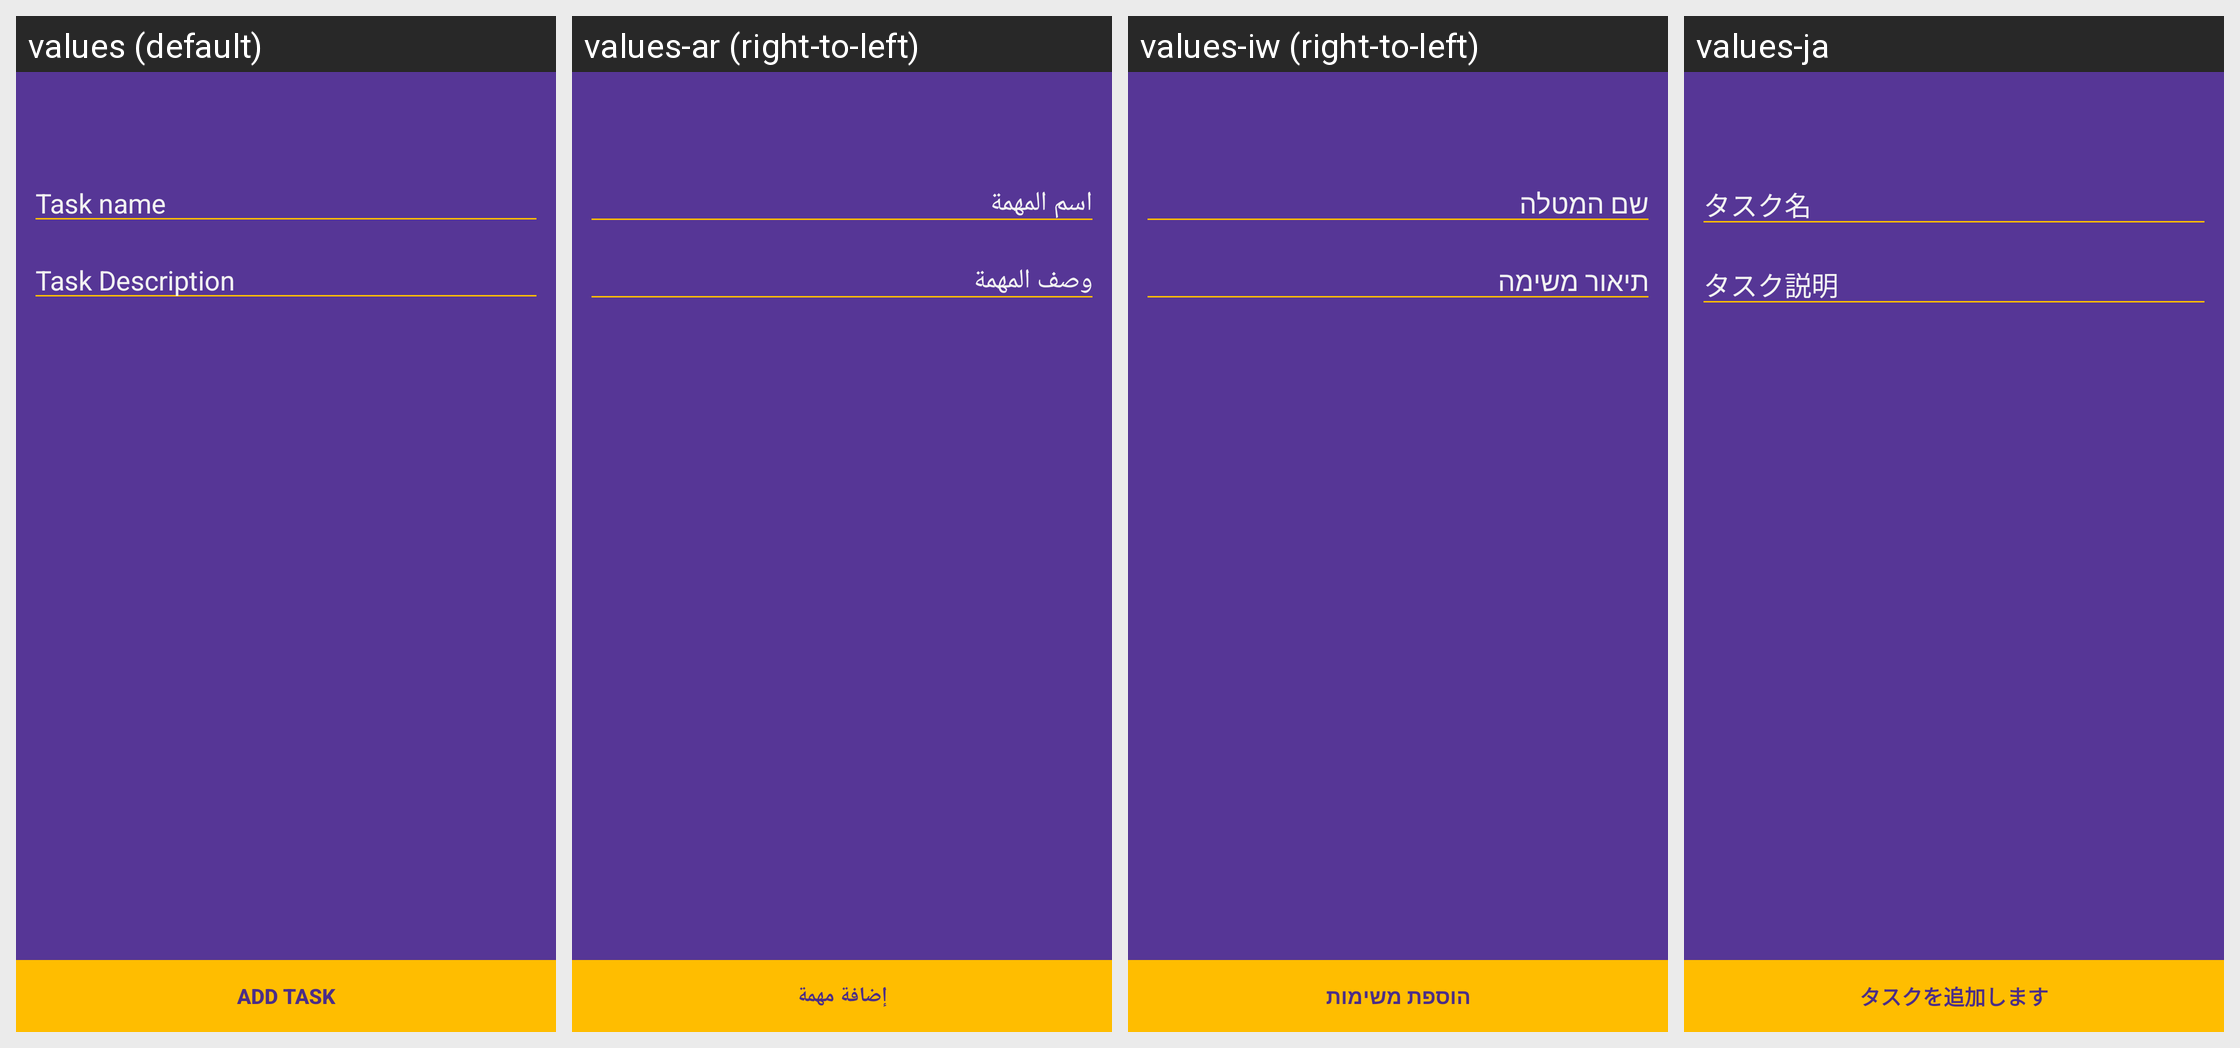

The same Android screen rendered under several of its app's locales, left to right. List the strings drawn on it with the default value and each locale's translation.
Android screen res/layout/add_task.xml rendered under 4 locales, left to right: values (default), values-ar (right-to-left), values-iw (right-to-left), values-ja. Device: Nexus 5 (rendered at 1080×1920; each locale shown at half size, 540×960, under a caption strip naming it); theme AppTheme.
Other locales in the repository, not shown: values-bg, values-cs, values-de, values-es, values-fa, values-fi, values-fr, values-it, values-ko, values-nl, values-pl, values-pt, values-ro, values-ru, values-sk, values-sv, values-tr, values-zh.
Strings drawn on this screen, with the default value and each locale's value (text and hints the layout hard-codes, and strings that could not be matched under every locale, appear in the picture but are not listed):

task_name
  values: Task name
  values-ar: اسم المهمة
  values-iw: שם המטלה
  values-ja: タスク名

task_description
  values: Task Description
  values-ar: وصف المهمة
  values-iw: תיאור משימה
  values-ja: タスク説明

add_task
  values: Add Task
  values-ar: إضافة مهمة
  values-iw: הוספת משימות
  values-ja: タスクを追加します
